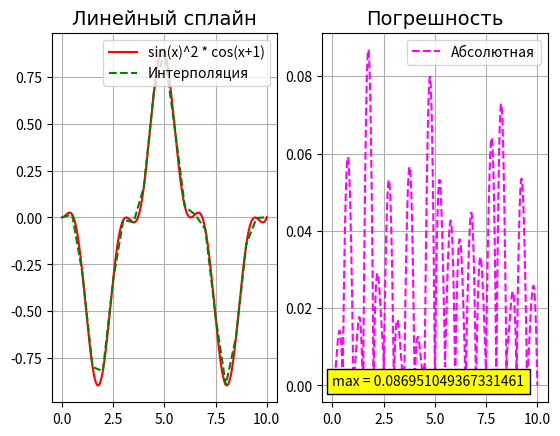
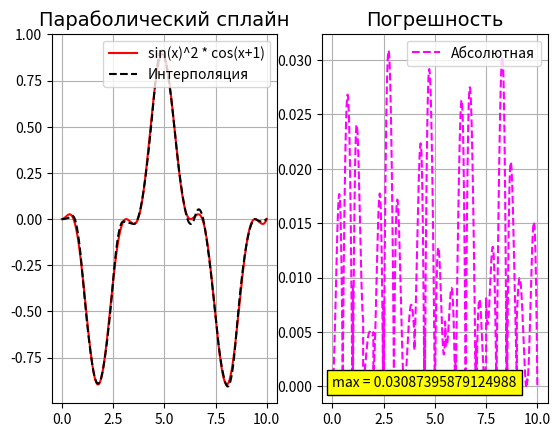
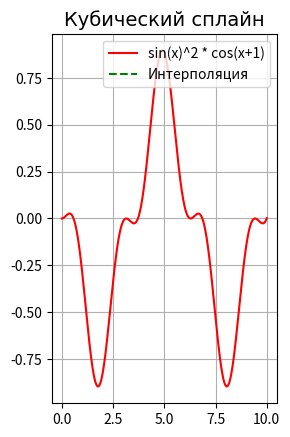

Reproduce these figures in Python, in order.
import numpy as numpy
import matplotlib.pyplot as plt
import sympy as sympy
import math

function = "sin(x)^2 * cos(x+1)"    # Исходная функция
n = 20                              # Количество интервалов, а количество точек то как раз n+1
a = 0                               # Границы
b = 10
h = (b - a) / n                     # Шаг
quantity_points = 1000              # Количество точек для отрисовки графиков

x = numpy.linspace(a, b, quantity_points)  # Массивы для исходного графика
y = numpy.sin(x) ** 2 * numpy.cos(x + 1)


# ==================================Линейный сплайн============================================
def Splain_1(mas1, mas2):
    for i in range(1, n + 1):
        x_line = numpy.linspace(x_node[i - 1], x_node[i], int(quantity_points / n))  # От узла до узла
        mas1.extend(x_line)

        S_i = ""  # Вычисляем коэффициенты полинома
        a_poli = y_node[i]
        h_poli = x_node[i] - x_node[i - 1]
        b_poli = (y_node[i - 1] - y_node[i]) / h_poli

        S_i += str(a_poli) + " + (" + str(x_node[i]) + " - x) * " + str(b_poli)

        Splain = sympy.poly(S_i)

        mas2 += [Splain.subs(sympy.Symbol('x'), x_line[i]) for i in range(len(x_line))]

    return mas1, mas2


plt.subplot(121)  # Левое окно для графиков
plt.title('Линейный сплайн', fontsize=14, fontname='Times New Roman')
plt.plot(x, y, color="red", label=str(function))
plt.grid()

x_node = [a]                                # Находим значения узлов в равномерной сетке
for i in range(n):                          # Они будут нужны для построения полиномов
    x_node.append(x_node[i] + h)
y_node = [math.sin(x_node[i]) ** 2 * math.cos(x_node[i] + 1) for i in range(len(x_node))]

x_polinomial_collect = []                   # Массивы для построения интерполяции
y_polynomial_collect = []

Splain_1(x_polinomial_collect, y_polynomial_collect)  # Заполнили

plt.plot(x_polinomial_collect, y_polynomial_collect, '--', color="green", label="Интерполяция")
plt.legend()

# ------------------------------Практическая погрешность---------------------------------------

absolute_error = [abs(y[i] - y_polynomial_collect[i]) for i in range(len(x))]
error = "max = " + str(max(absolute_error))

plt.subplot(122)
plt.title('Погрешность', fontsize=14, fontname='Times New Roman')
plt.plot(x_polinomial_collect, absolute_error, '--', color="magenta", label="Абсолютная")
plt.text(0, 0, error, fontsize=10, bbox={'facecolor': 'yellow'})

plt.grid()
plt.legend()
plt.show()


# ==============================Параболический сплайн============================================
def Splain_2(mas1, mas2):
    b_poli = sympy.diff(function)
    b_poli = b_poli.subs(sympy.Symbol('x'), a)
    for i in range(1, n + 1):
        x_line = numpy.linspace(x_node[i-1], x_node[i], int(quantity_points / n))
        mas1.extend(x_line)

        S_i = ""
        a_poli = y_node[i-1]
        h_poli = x_node[i] - x_node[i-1]
        z_poli = 2 * (y_node[i] - y_node[i-1]) / h_poli
        b_poli_1 = z_poli - b_poli
        c_poli = (b_poli_1 - b_poli) / (2 * h_poli)

        S_i += str(a_poli) + " + (x - " + str(x_node[i-1]) + ") * " + str(b_poli)
        S_i += " + (x - " + str(x_node[i-1]) + ")^2 * " + str(c_poli)

        Splain = sympy.poly(S_i)
        b_poli = b_poli_1
        mas2 += [Splain.subs(sympy.Symbol('x'), x_line[i]) for i in range(len(x_line))]

    return mas1, mas2


plt.subplot(121)  # Левое окно для графиков
plt.title('Параболический сплайн', fontsize=14, fontname='Times New Roman')
plt.plot(x, y, color="red", label=str(function))
plt.grid()

x_polinomial_collect = []                   # Массивы для построения интерполяции
y_polynomial_collect = []

Splain_2(x_polinomial_collect, y_polynomial_collect)  # Заполнили

plt.plot(x_polinomial_collect, y_polynomial_collect, '--', color="black", label="Интерполяция")
plt.legend()

# ------------------------------Практическая погрешность---------------------------------------

absolute_error = [abs(y[i] - y_polynomial_collect[i]) for i in range(len(x))]
error = "max = " + str(max(absolute_error))

plt.subplot(122)
plt.title('Погрешность', fontsize=14, fontname='Times New Roman')
plt.plot(x_polinomial_collect, absolute_error, '--', color="magenta", label="Абсолютная")
plt.text(0, 0, error, fontsize=10, bbox={'facecolor': 'yellow'})

plt.grid()
plt.legend()
plt.show()


# ==============================Кубический сплайн============================================
def Splain_3(mas1, mas2):
    p_i = 0
    q_i = 0
    p = [p_i]
    q = [q_i]

    alpha = []
    beta = []
    gamma = []
    phi = []

    for i in range(1, n):
        h_poli = x_node[i] - x_node[i-1]      # Так как у нас равномерная сетка то hi = hi+1
        alpha_poli = h_poli
        beta_poli = 2 * (h_poli + h_poli)
        gamma_poli = h_poli
        phi_poli = 6 * ((y_node[i+1] - y_node[i])/h_poli - (y_node[i] - y_node[i-1])/h_poli)

        p_i_1 = (-1) * (gamma_poli / (beta_poli + alpha_poli * p_i))
        q_i_1 = (phi_poli - alpha_poli * q_i) / (beta_poli + alpha_poli * p_i)

        p.append(p_i_1)
        q.append(q_i_1)

        alpha.append(alpha_poli)
        beta.append(beta_poli)
        gamma.append(gamma_poli)
        phi.append(phi_poli)

        p_i = p_i_1
        q_i = q_i_1

    c_i_1 = 0
    c = []
    for i in range(n - 1, -1, -1):
        c_i = p[i] * c_i_1 + q[i]
        c.append(c_i)
        c_i_1 = c_i

    # print(c)
    print(p)
    print(q)

    #print(alpha)
    #print(beta)
    #print(gamma)
    #print(phi)

    return mas1, mas2


plt.subplot(121)  # Левое окно для графиков
plt.title('Кубический сплайн', fontsize=14, fontname='Times New Roman')
plt.plot(x, y, color="red", label=str(function))
plt.grid()


x_polinomial_collect = []                   # Массивы для построения интерполяции
y_polynomial_collect = []

Splain_3(x_polinomial_collect, y_polynomial_collect)  # Заполнили

plt.plot(x_polinomial_collect, y_polynomial_collect, '--', color="green", label="Интерполяция")
plt.legend()

'''
# ------------------------------Практическая погрешность---------------------------------------

# absolute_error = [abs(y[i] - y_polynomial_collect[i]) for i in range(len(x))]
error = "max = " + str(max(absolute_error))

plt.subplot(122)
plt.title('Погрешность', fontsize=14, fontname='Times New Roman')
# plt.plot(x_polinomial_collect, absolute_error, '--', color="magenta", label="Абсолютная")
plt.text(0, 0, error, fontsize=10, bbox={'facecolor': 'yellow'})

plt.grid()
plt.legend()
plt.show()
'''
